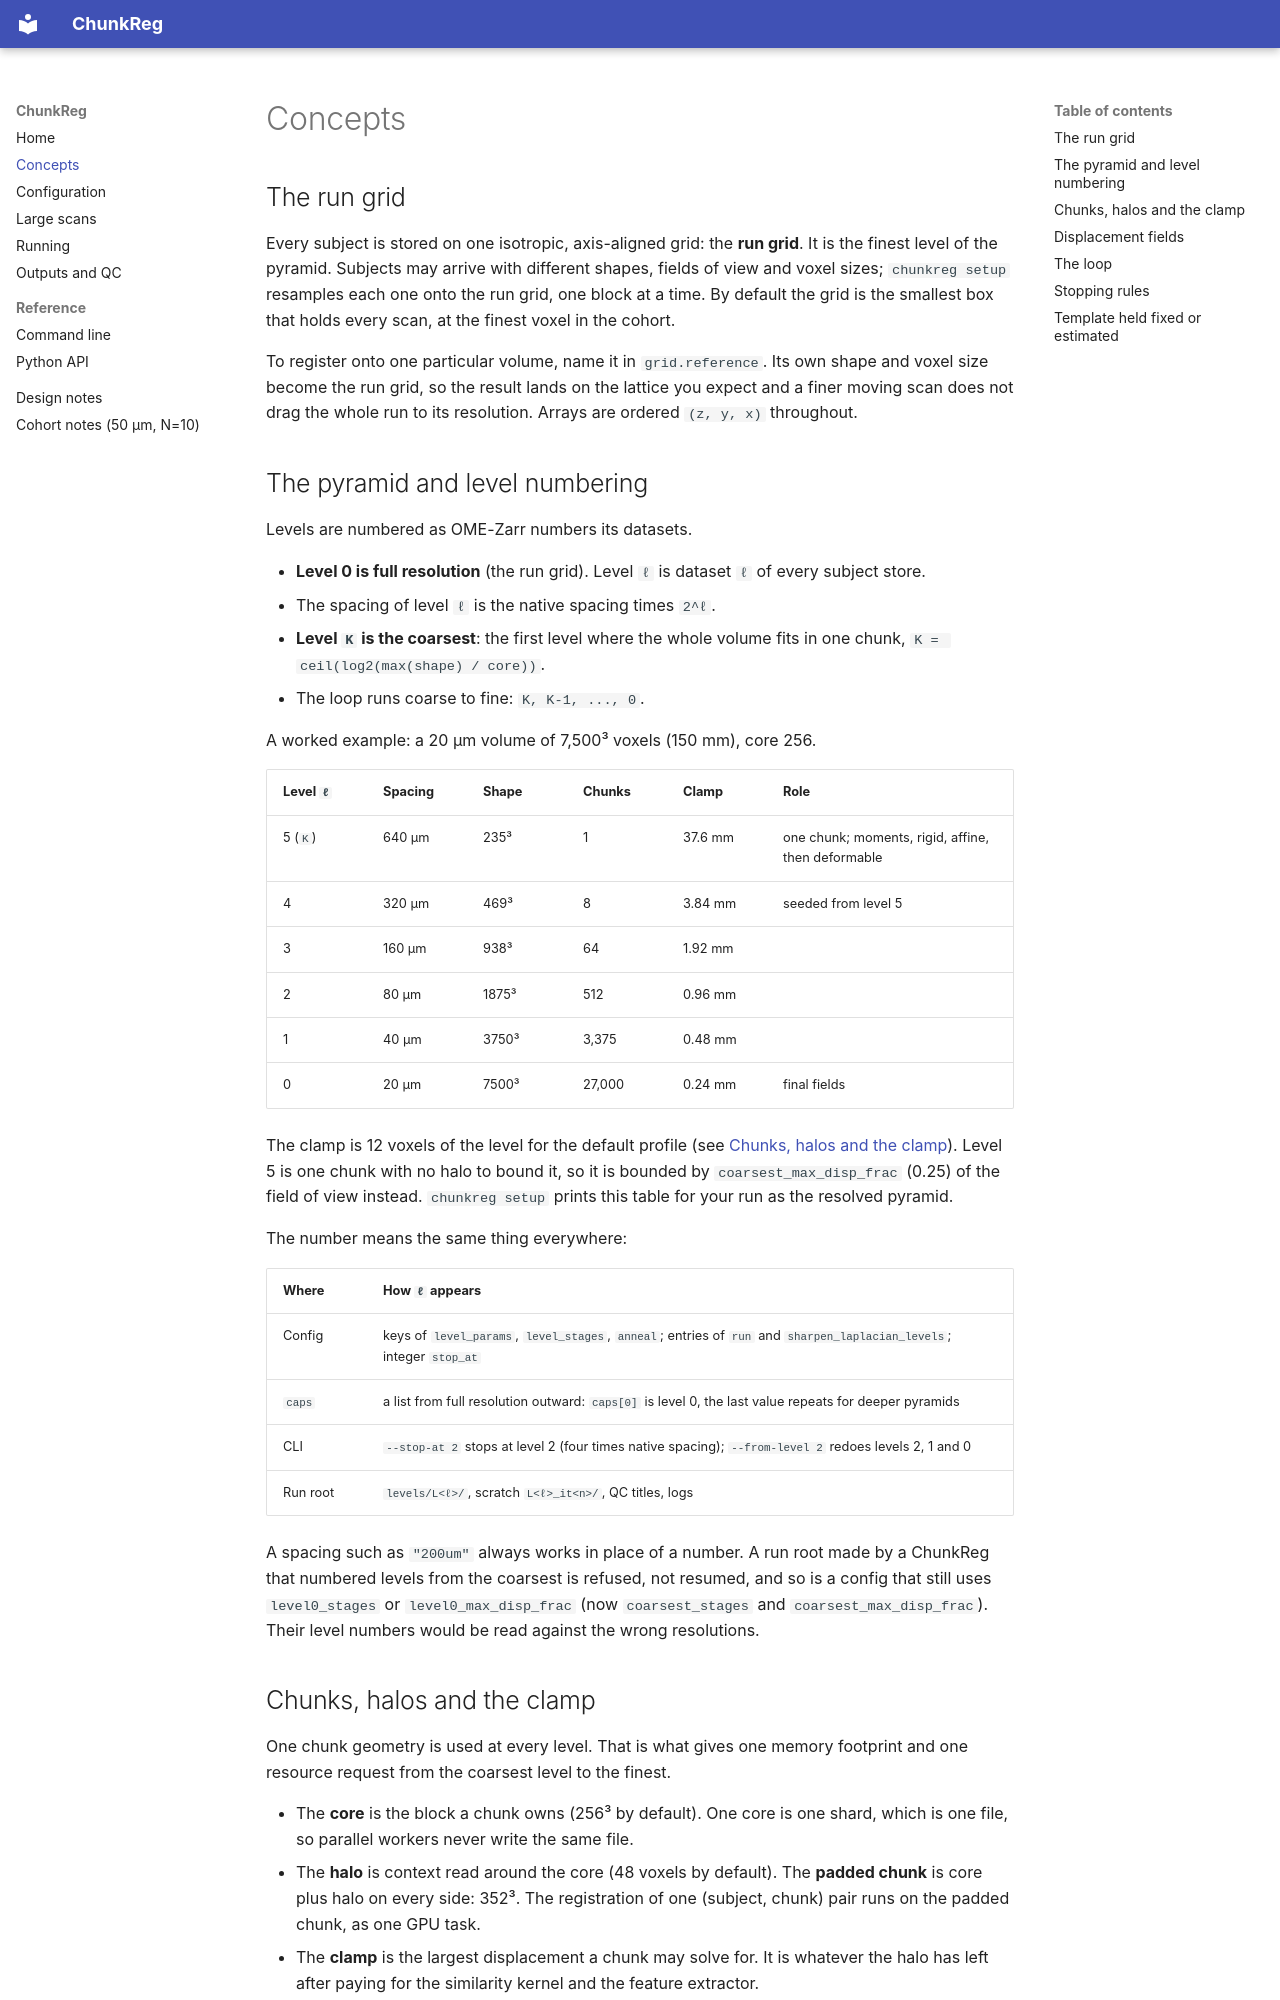

repository: BRIDGE-Neuroscience/ChunkReg · page: concepts/index.html · generator: mkdocs

# Concepts

## The run grid

Every subject is stored on one isotropic, axis-aligned grid: the **run grid**.
It is the finest level of the pyramid. Subjects may arrive with different
shapes, fields of view and voxel sizes; `chunkreg setup` resamples each one onto
the run grid, one block at a time. By default the grid is the smallest box that
holds every scan, at the finest voxel in the cohort.

To register onto one particular volume, name it in `grid.reference`. Its own
shape and voxel size become the run grid, so the result lands on the lattice you
expect and a finer moving scan does not drag the whole run to its resolution.
Arrays are ordered `(z, y, x)` throughout.

## The pyramid and level numbering

Levels are numbered as OME-Zarr numbers its datasets.

- **Level 0 is full resolution** (the run grid). Level `ℓ` is dataset `ℓ` of every
  subject store.
- The spacing of level `ℓ` is the native spacing times `2^ℓ`.
- **Level `K` is the coarsest**: the first level where the whole volume fits in
  one chunk, `K = ceil(log2(max(shape) / core))`.
- The loop runs coarse to fine: `K, K-1, ..., 0`.

A worked example: a 20 µm volume of 7,500³ voxels (150 mm), core 256.

| Level `ℓ` | Spacing | Shape | Chunks | Clamp | Role |
|---|---|---|---|---|---|
| 5 (`K`) | 640 µm | 235³ | 1 | 37.6 mm | one chunk; moments, rigid, affine, then deformable |
| 4 | 320 µm | 469³ | 8 | 3.84 mm | seeded from level 5 |
| 3 | 160 µm | 938³ | 64 | 1.92 mm | |
| 2 | 80 µm | 1875³ | 512 | 0.96 mm | |
| 1 | 40 µm | 3750³ | 3,375 | 0.48 mm | |
| 0 | 20 µm | 7500³ | 27,000 | 0.24 mm | final fields |

The clamp is 12 voxels of the level for the default profile (see
[Chunks, halos and the clamp](#chunks-halos-and-the-clamp)). Level 5 is one
chunk with no halo to bound it, so it is bounded by `coarsest_max_disp_frac`
(0.25) of the field of view instead. `chunkreg setup` prints this table for your
run as the resolved pyramid.

The number means the same thing everywhere:

| Where | How `ℓ` appears |
|---|---|
| Config | keys of `level_params`, `level_stages`, `anneal`; entries of `run` and `sharpen_laplacian_levels`; integer `stop_at` |
| `caps` | a list from full resolution outward: `caps[0]` is level 0, the last value repeats for deeper pyramids |
| CLI | `--stop-at 2` stops at level 2 (four times native spacing); `--from-level 2` redoes levels 2, 1 and 0 |
| Run root | `levels/L<ℓ>/`, scratch `L<ℓ>_it<n>/`, QC titles, logs |

A spacing such as `"200um"` always works in place of a number. A run root made by
a ChunkReg that numbered levels from the coarsest is refused, not resumed, and
so is a config that still uses `level0_stages` or `level0_max_disp_frac` (now
`coarsest_stages` and `coarsest_max_disp_frac`). Their level numbers would be
read against the wrong resolutions.
